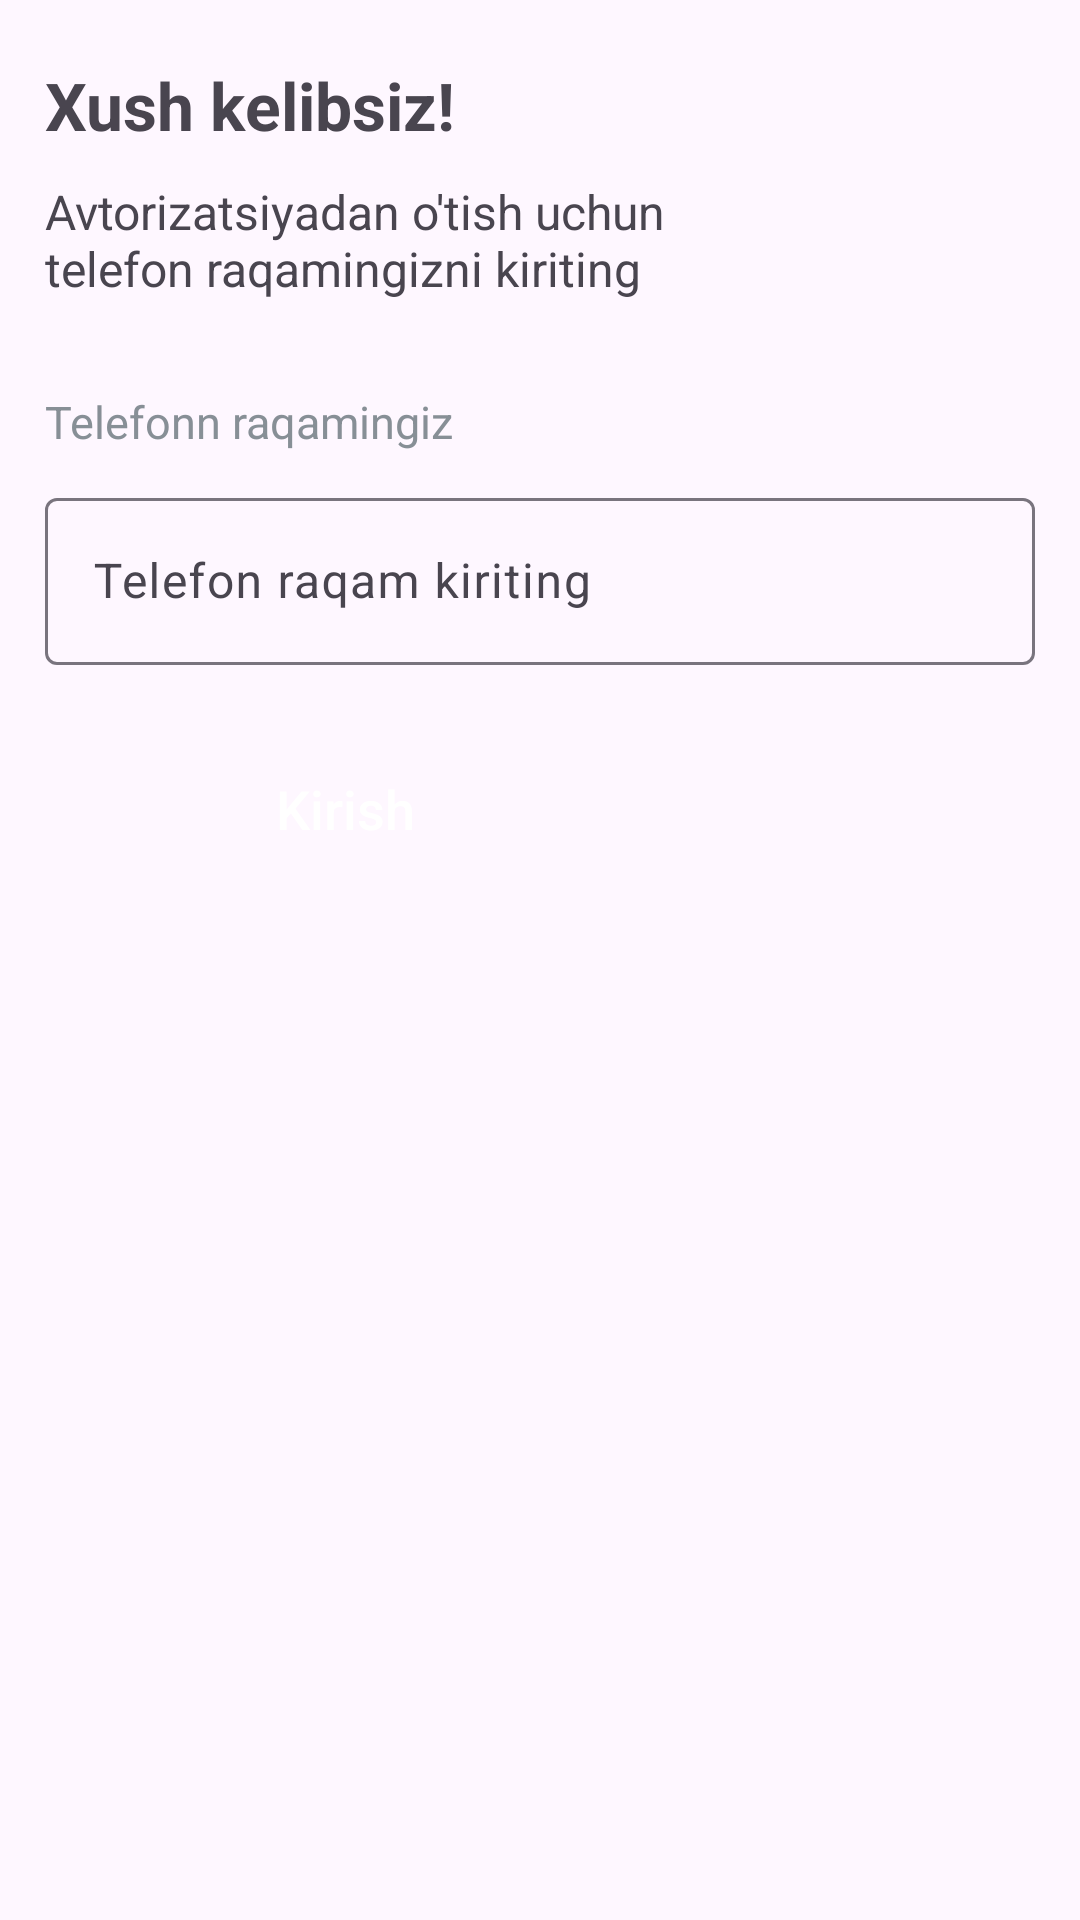

Android layout source for this screen:
<!-- AndroidManifest.xml: application theme Theme.MyFireBaseApp -->
<!-- res/layout/fragment_home.xml -->
<?xml version="1.0" encoding="utf-8"?>
<LinearLayout xmlns:android="http://schemas.android.com/apk/res/android"
    xmlns:tools="http://schemas.android.com/tools"
    android:layout_width="match_parent"
    android:layout_height="match_parent"
    android:orientation="vertical"
    tools:context=".fragments.HomeFragment">

    <LinearLayout
        android:layout_width="match_parent"
        android:layout_height="0dp"
        android:layout_weight="1"
        android:gravity="center_vertical"
        android:orientation="vertical"
        android:paddingEnd="15dp"
        android:paddingStart="15dp">

        <TextView
            android:layout_width="wrap_content"
            android:layout_height="wrap_content"
            android:text="Xush kelibsiz!"
            android:textSize="22sp"
            android:textStyle="bold" />


        <TextView
            android:layout_width="match_parent"
            android:layout_height="wrap_content"
            android:layout_marginTop="10dp"
            android:layout_marginEnd="80dp"
            android:text="Avtorizatsiyadan o'tish uchun telefon raqamingizni kiriting"
            android:textSize="16sp"/>

        <TextView
            android:layout_width="match_parent"
            android:layout_height="wrap_content"
            android:layout_marginTop="30dp"
            android:text="Telefonn raqamingiz"
            android:textColor="#878F96"
            android:textSize="15sp" />

        <com.google.android.material.textfield.TextInputLayout
            android:layout_width="match_parent"
            android:layout_marginTop="10dp"
            android:layout_height="wrap_content">

            <com.google.android.material.textfield.TextInputEditText
                android:layout_width="match_parent"
                android:hint="Telefon raqam kiriting"
                android:inputType="phone"
                android:id="@+id/edt_number"
                android:layout_height="wrap_content"/>

        </com.google.android.material.textfield.TextInputLayout>

        <androidx.appcompat.widget.AppCompatButton
            android:layout_width="200dp"
            android:layout_height="60dp"
            android:text="Kirish"
            android:textColor="@color/white"
            android:textAllCaps="false"
            android:id="@+id/btn_enter"
            android:background="@drawable/btn_back"
            android:layout_marginTop="18dp"
            android:textSize="18sp"/>

    </LinearLayout>


    <LinearLayout
        android:layout_width="match_parent"
        android:layout_height="0dp"
        android:layout_weight="1" />

</LinearLayout>
<!-- resources referenced by this layout -->
<resources>
  <style name="Theme.MyFireBaseApp" parent="Base.Theme.MyFireBaseApp" />
  <style name="Base.Theme.MyFireBaseApp" parent="Theme.Material3.DayNight.NoActionBar">
          
          
      </style>
  <!-- not gathered from this repository: default colours our renderer supplied (Android Studio template values) -->
  <color name="white">#FFFFFFFF</color>
</resources>
